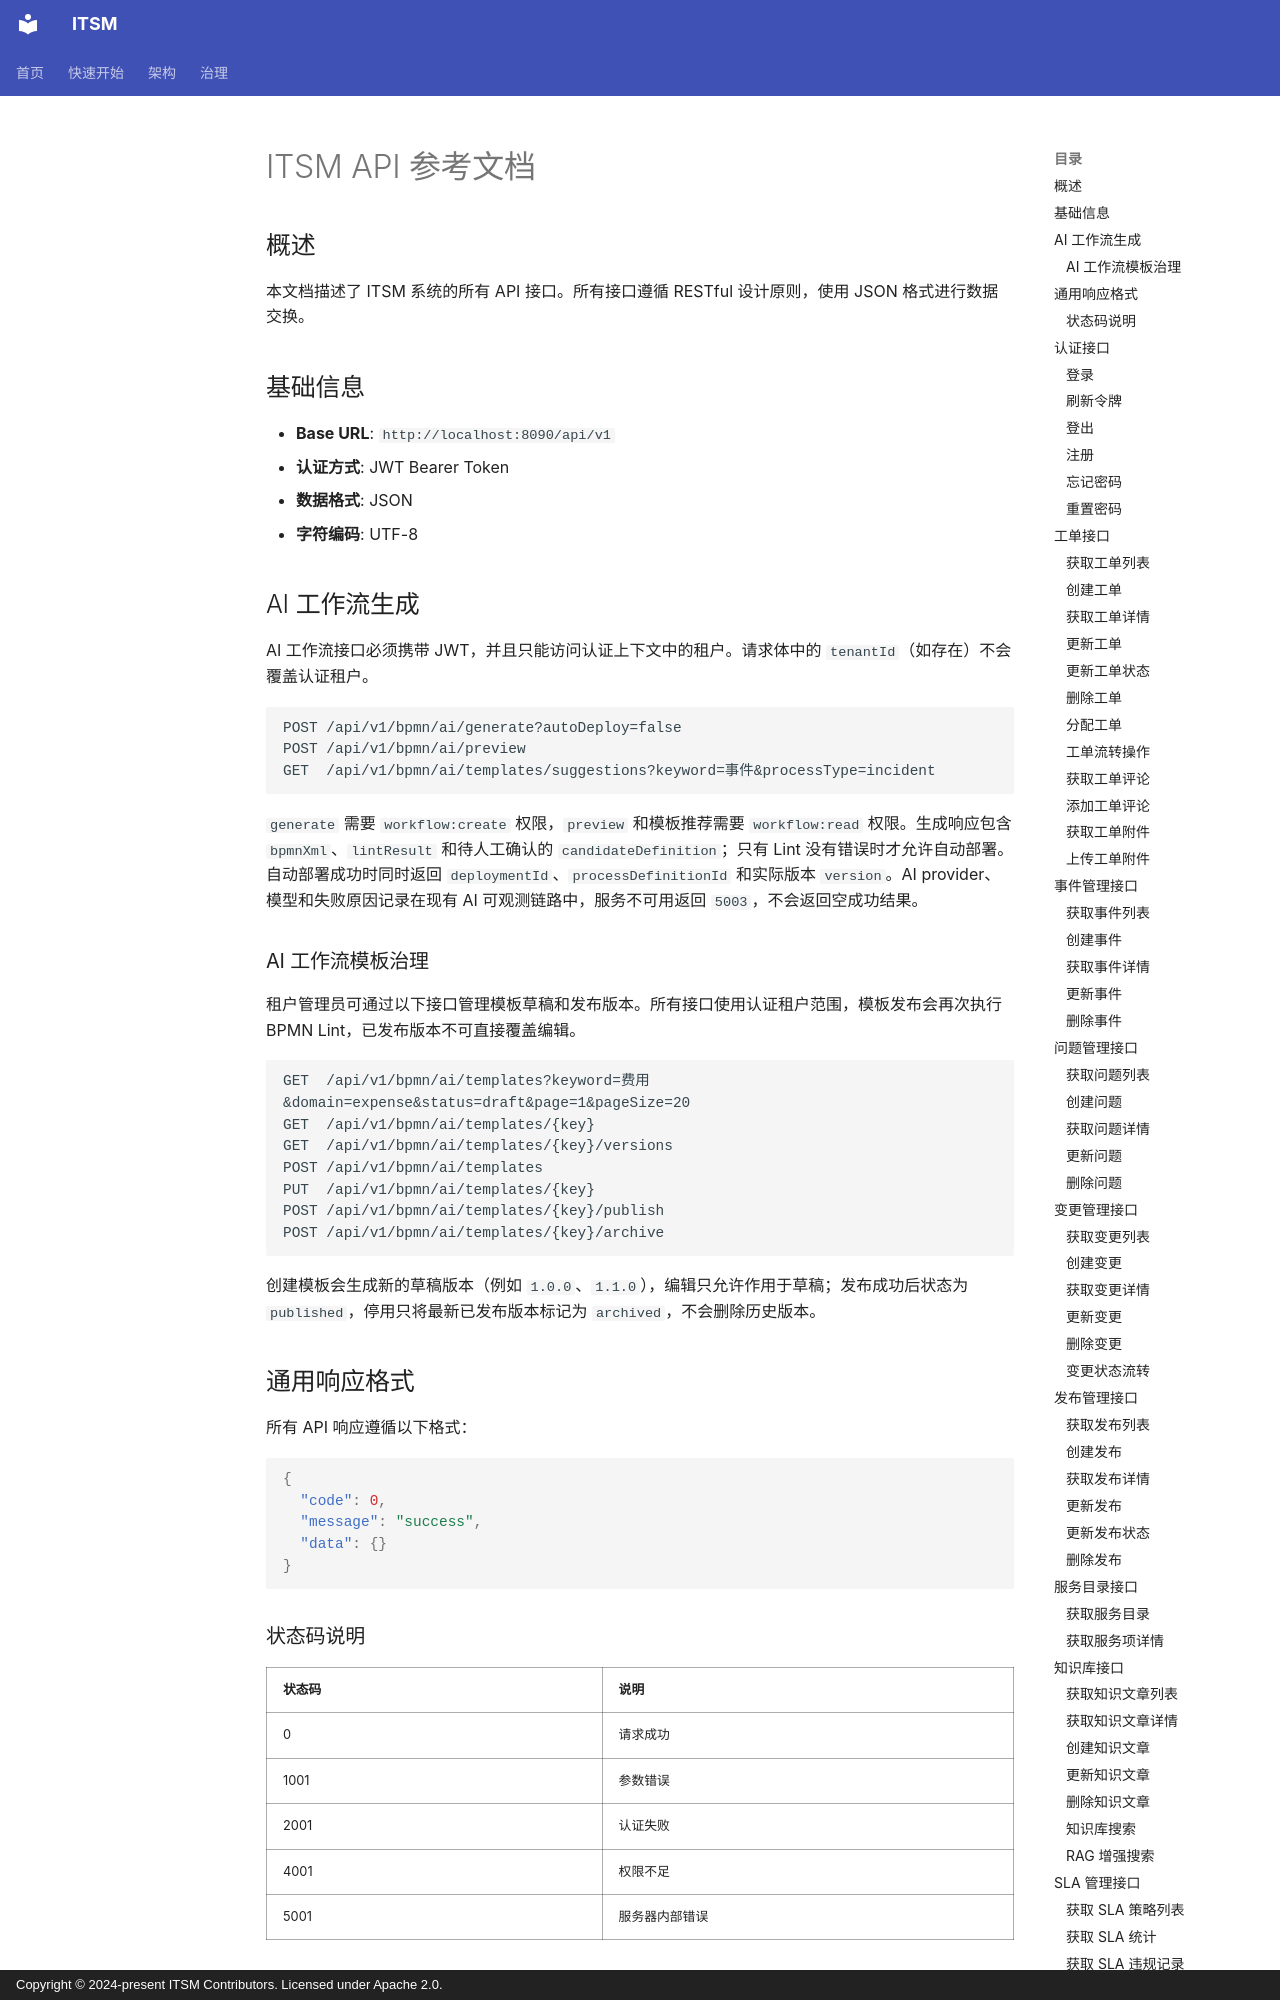

repository: heidsoft/itsm · page: api/api-reference/index.html · generator: mkdocs · copyright: Copyright © 2024-present ITSM Contributors. Licensed under Apache 2.0.

# ITSM API 参考文档

## 概述

本文档描述了 ITSM 系统的所有 API 接口。所有接口遵循 RESTful 设计原则，使用 JSON 格式进行数据交换。

## 基础信息

- **Base URL**: `http://localhost:8090/api/v1`
- **认证方式**: JWT Bearer Token
- **数据格式**: JSON
- **字符编码**: UTF-8

## AI 工作流生成

AI 工作流接口必须携带 JWT，并且只能访问认证上下文中的租户。请求体中的 `tenantId`（如存在）不会覆盖认证租户。

```http
POST /api/v1/bpmn/ai/generate?autoDeploy=false
POST /api/v1/bpmn/ai/preview
GET  /api/v1/bpmn/ai/templates/suggestions?keyword=事件&processType=incident
```

`generate` 需要 `workflow:create` 权限，`preview` 和模板推荐需要 `workflow:read` 权限。生成响应包含 `bpmnXml`、`lintResult` 和待人工确认的 `candidateDefinition`；只有 Lint 没有错误时才允许自动部署。自动部署成功时同时返回 `deploymentId`、`processDefinitionId` 和实际版本 `version`。AI provider、模型和失败原因记录在现有 AI 可观测链路中，服务不可用返回 `5003`，不会返回空成功结果。

### AI 工作流模板治理

租户管理员可通过以下接口管理模板草稿和发布版本。所有接口使用认证租户范围，模板发布会再次执行 BPMN Lint，已发布版本不可直接覆盖编辑。

```http
GET  /api/v1/bpmn/ai/templates?keyword=费用&domain=expense&status=draft&page=1&pageSize=20
GET  /api/v1/bpmn/ai/templates/{key}
GET  /api/v1/bpmn/ai/templates/{key}/versions
POST /api/v1/bpmn/ai/templates
PUT  /api/v1/bpmn/ai/templates/{key}
POST /api/v1/bpmn/ai/templates/{key}/publish
POST /api/v1/bpmn/ai/templates/{key}/archive
```

创建模板会生成新的草稿版本（例如 `1.0.0`、`1.1.0`），编辑只允许作用于草稿；发布成功后状态为 `published`，停用只将最新已发布版本标记为 `archived`，不会删除历史版本。
